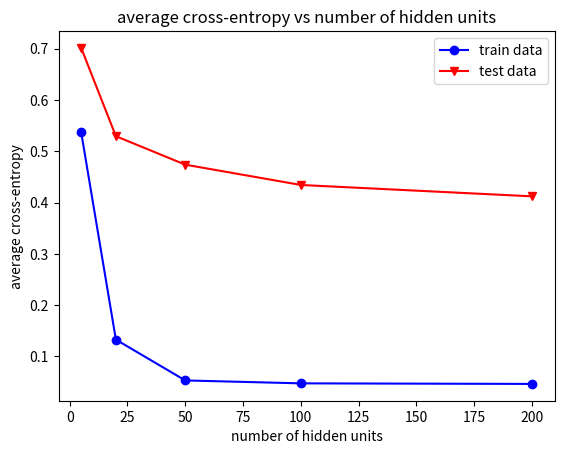

Write the Python code that produced this figure. (Note: this script raises an exception after producing the figure.)
import matplotlib.pyplot as plt

#%%
# plot average cross entropy
# plt.style.use("ggplot")
hidden_units = [5, 20, 50, 100, 200]
train = [0.5368527675493823, 0.13284138665486048, 0.053223347968168806, 0.04753874124552824, 0.046427876315143946]
test = [0.7015223942295157, 0.5294168576738014, 0.47391693320386075, 0.43430637776973446, 0.4121598427687438]
plt.plot(hidden_units, train, color="b", marker="o", label="train data")
plt.plot(hidden_units, test, color="r", marker="v", label="test data")
plt.xlabel("number of hidden units")
plt.ylabel("average cross-entropy")
plt.legend(loc="upper right")
plt.title("average cross-entropy vs number of hidden units")

plot_name = "graph_hidden_units.png"
plt.savefig(plot_name)  # should before show method
plt.show()


#%%


epoch = list(range(1, num_epoch+1))
plt.plot(epoch, train_cross_entropy, '-b', label='train data')
plt.plot(epoch, test_cross_entropy, '-r', label='test data')

plt.xlabel("number of hidden layers")
plt.ylabel("average cross entropy")
plt.legend(loc='upper right')
plt.title("average cross entropy with 5 hidden units")

# save image
plot_name = "hidden_units_" + str(hidden_units) + ".png"
plt.savefig(plot_name)  # should before show method

# show
plt.show()

#%%
